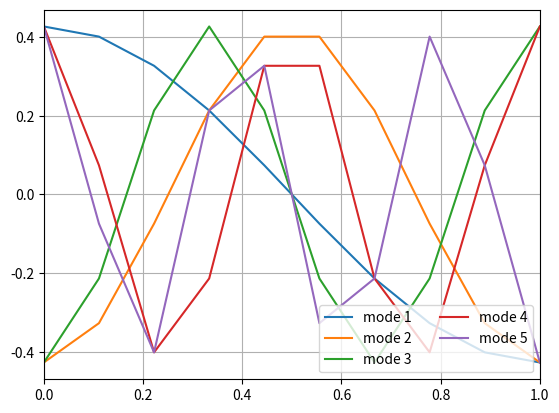
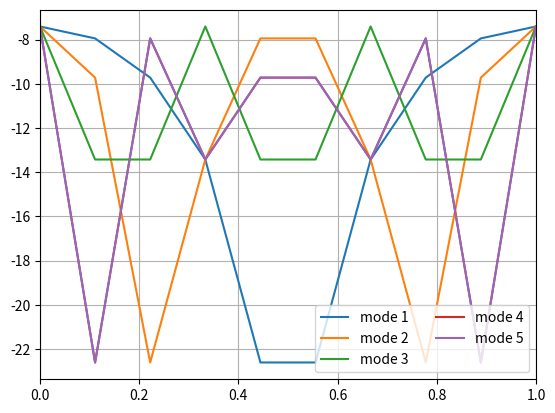

The script that saved these images, in order:
"""
Calculation of modes of a closed one-dimensional pipe (2nd order)
"""
import numpy as np
import matplotlib.pyplot as plt

l = 1. #tube length
c0 = 343. #speed of sound
N = 10 #number of nodal points

# distance between adjacent nodal points
h = l/(N-1)

x=np.linspace(0,l,N)
# constructing the system matrix
# main diagonal
A = -2.0*np.diag(np.ones(N, dtype=float))
# adjacent diagonals
A[np.arange(N-1),np.arange(1,N)] = 1.0
A[np.arange(1,N),np.arange(N-1)] = 1.0
# the first and the last row
A[0,1] = 2.0
A[N-1,N-2] = 2.0
 
 



# this is left blank for easier visual comparison with the code for the 4th order





# eigenvalues and eigenvectors
eigenval,eigenvec = np.linalg.eig(1/(h*h) * A)
# eigenfrequencies
f_m = c0/2/np.pi * np.sqrt(abs(eigenval))

# sorting according to the increasing frequency
ind = np.argsort(f_m) #argsort gives the ordered indices
eigenvec = eigenvec[:,ind]
eigenval = eigenval[ind]
f_sort = f_m[ind]

print(f_sort[1:6])
# displaying the modes - linear
plt.figure(1)
for i in range(1,6):
    plt.plot(x,eigenvec[:,i], label="mode {}".format(i))
plt.xlim([0,1])
plt.grid()
plt.legend(loc='lower right', ncol=2)
plt.show()

# displaying the modes - logarithmic
plt.figure(2)
for i in range(1,6):
    plt.plot(x,20*np.log10(abs(eigenvec[:,i])), label="mode {}".format(i))
plt.xlim([0,1])
plt.grid()
plt.legend(loc='lower right', ncol=2)
plt.show()